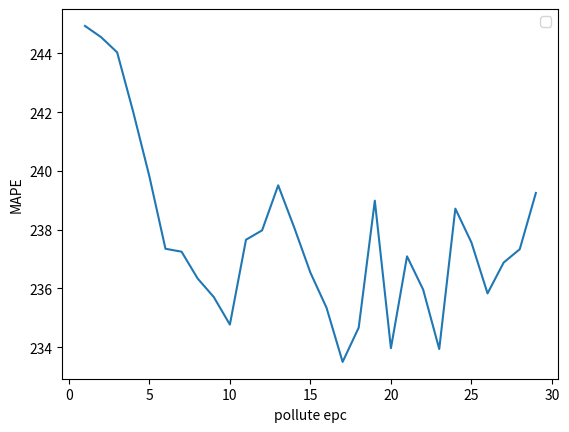

The matplotlib source for this figure:
from matplotlib import pyplot as plt

x = range(1, 30)
y1 = [1.720, 1.716, 1.716, 1.728, 1.700, 1.655, 1.662, 1.649, 1.633, 1.622, 1.652, 1.604, 1.625, 1.609, 1.580, 1.575, 1.568, 1.567, 1.617, 1.576, 1.590, 1.600, 1.572, 1.631, 1.606, 1.607, 1.587, 1.600, 1.630]
y2 = [5.495, 5.517, 5.523, 5.545, 5.501, 5.457, 5.415, 5.435, 5.426, 5.449, 5.495, 5.470, 5.468, 5.444, 5.409, 5.419, 5.401, 5.410, 5.447, 5.406, 5.416, 5.409, 5.413, 5.441, 5.444, 5.457, 5.396, 5.426, 5.477]
y3 = [244.935, 244.554, 244.035, 242.001, 239.815, 237.351, 237.250, 236.337, 235.708, 234.770, 237.658, 237.977, 239.509, 238.067, 236.538, 235.345, 233.499, 234.667, 238.987, 233.967, 237.092, 235.962, 233.938, 238.716, 237.563, 235.831, 236.881, 237.335, 239.249]

pic = plt.plot(x, y3)
plt.xlabel("pollute epc")
plt.ylabel("MAPE")
plt.legend()
plt.savefig("pollute_MAPE.png")
plt.show()